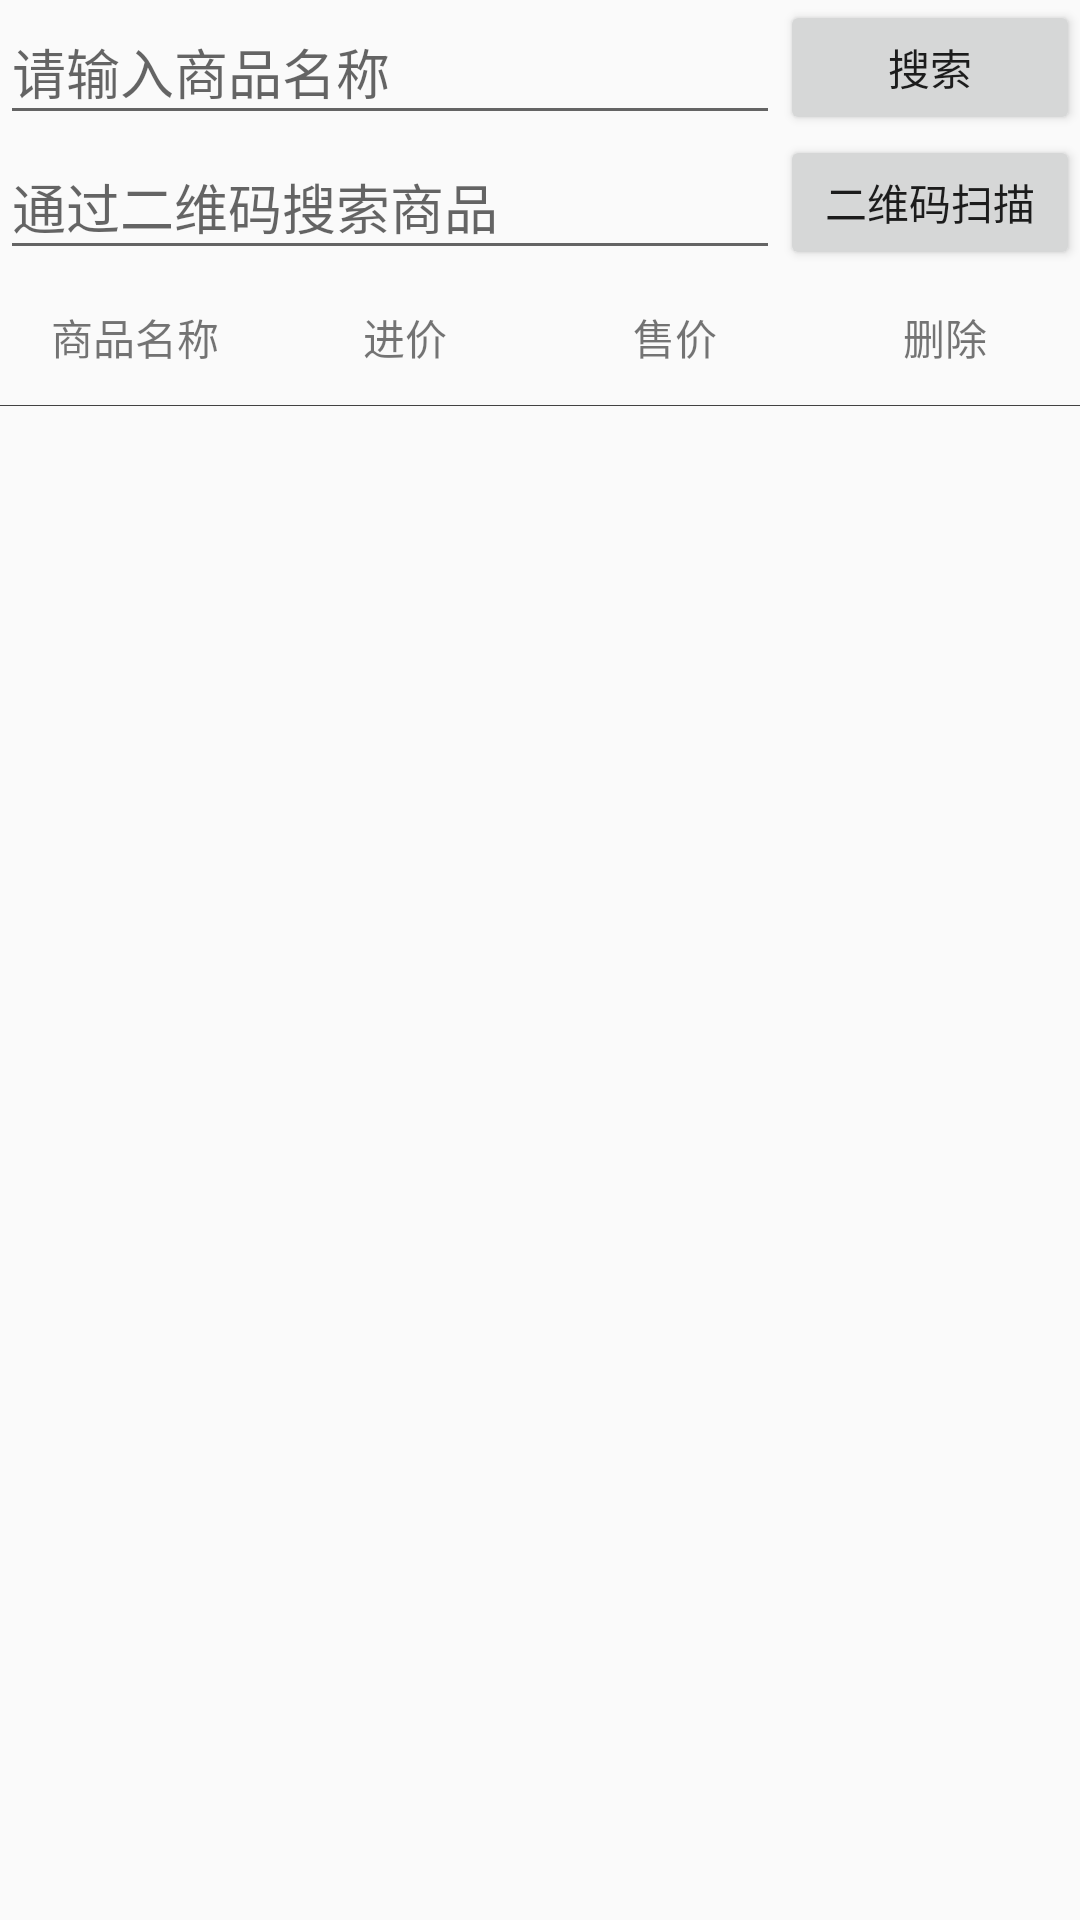

Here is an Android app screen rendered from its layout file. Give the layout XML and the strings, colors and styles it references.
<!-- AndroidManifest.xml: application theme AppTheme -->
<!-- res/layout/goods_fragment_layout.xml -->
<?xml version="1.0" encoding="utf-8"?>
<LinearLayout xmlns:android="http://schemas.android.com/apk/res/android"
              android:layout_width="match_parent"
              android:layout_height="match_parent"
              android:orientation="vertical">
    <LinearLayout
        android:layout_width="match_parent"
        android:layout_height="45dp"
        android:orientation="horizontal">

        <EditText
            android:id="@+id/et_findgoods"
            android:layout_width="0dp"
            android:layout_height="match_parent"
            android:layout_weight="1"
            android:hint="请输入商品名称"/>
        <Button
            android:id="@+id/btn_goods"
            android:layout_width="100dp"
            android:layout_height="match_parent"
            android:text="搜索"/>
    </LinearLayout>

    <LinearLayout
        android:layout_width="match_parent"
        android:layout_height="45dp"
        android:orientation="horizontal">

        <EditText
            android:id="@+id/et_qrcode"
            android:layout_width="0dp"
            android:layout_height="match_parent"
            android:layout_weight="1"
            android:hint="通过二维码搜索商品"/>
        <Button
            android:id="@+id/btn_qrfind"
            android:layout_width="100dp"
            android:layout_height="match_parent"
            android:text="二维码扫描"/>
    </LinearLayout>
    <LinearLayout
        android:layout_width="match_parent"
        android:layout_height="wrap_content"
        android:orientation="horizontal">
        <TextView
            android:layout_width="0dp"
            android:layout_height="45dp"
            android:layout_weight="1"
            android:gravity="center"
            android:text="商品名称"/>

        <TextView
            android:layout_width="0dp"
            android:layout_height="45dp"
            android:layout_weight="1"
            android:gravity="center"
            android:text="进价"/>

        <TextView
            android:layout_width="0dp"
            android:layout_height="45dp"
            android:layout_weight="1"
            android:gravity="center"
            android:text="售价"/>
        <TextView
            android:layout_width="0dp"
            android:layout_height="45dp"
            android:layout_weight="1"
            android:gravity="center"
            android:text="删除"/>
    </LinearLayout>

    <View
        android:layout_width="match_parent"
        android:layout_height="1px"
        android:background="@color/colorLightBlack"/>

    <ListView
        android:id="@+id/ll_goods"
        android:layout_width="match_parent"
        android:layout_height="match_parent"
    />
</LinearLayout>
<!-- resources referenced by this layout -->
<resources>
  <color name="colorLightBlack">#424242</color>
  <style name="AppTheme" parent="Theme.AppCompat.Light.DarkActionBar">
          
          <item name="colorPrimary">@color/colorPrimary</item>
          <item name="colorPrimaryDark">@color/colorPrimaryDark</item>
          <item name="colorAccent">@color/colorAccent</item>
      </style>
  <color name="colorPrimary">#3F51B5</color>
  <color name="colorPrimaryDark">#303F9F</color>
  <color name="colorAccent">#FF4081</color>
</resources>
